Run: headless pygame with SDL's dummy video driver; simulated clock (each Clock.tick advances the game by its frame time, no real sleeping); random seed 0; keys injected as events and as key.get_pressed() state; mouse plan: one left click at the window centre at the start of phase 2, then a move to the lower-right quarter at the start of phase 3.
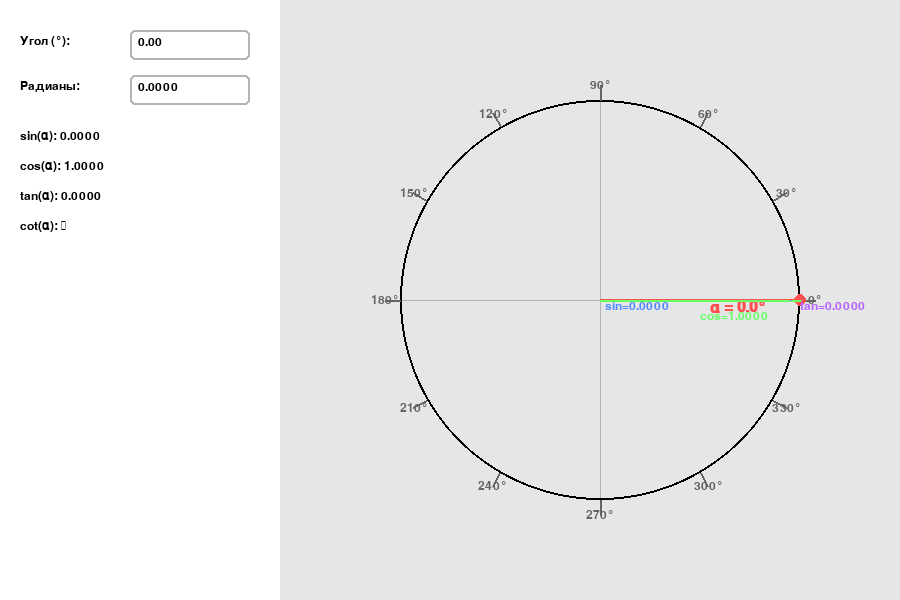
Frame 1 of 4 · flips 1–60 · no input
Frame 2 of 4 · flips 61–180 · clicked the window centre · tapped SPACE, RETURN · held RIGHT (→), D · screen unchanged from frame 1, image omitted
Frame 3 of 4 · flips 181–300 · moved the mouse to the lower-right quarter · held DOWN (↓), S · screen unchanged from frame 2, image omitted
Frame 4 of 4 · flips 301–420 · held LEFT (←), A, UP (↑), W · screen unchanged from frame 3, image omitted

The pygame program that drew these frames:

import pygame
import math
import sys

pygame.init()
WIDTH, HEIGHT = 900, 600
CENTER = (600, 300)
RADIUS = 200

# Colors
WHITE = (255, 255, 255)
BLACK = (0, 0, 0)
LIGHT_GRAY = (230, 230, 230)
DARK_GRAY = (100, 100, 100)
GRAY = (180, 180, 180)
RED = (255, 80, 80)
BLUE = (80, 140, 255)
GREEN = (100, 255, 100)
PURPLE = (180, 100, 255)
ORANGE = (255, 180, 80)

font = pygame.font.SysFont("Segoe UI", 18)
big_font = pygame.font.SysFont("Segoe UI", 22, bold=True)
screen = pygame.display.set_mode((WIDTH, HEIGHT))
pygame.display.set_caption("Единичная окружность — шкала и стиль")

angle_rad = 0
input_active = None
input_fields = {
    "deg": {"rect": pygame.Rect(130, 30, 120, 30), "text": "", "label": "Угол (°):", "dirty": False},
    "rad": {"rect": pygame.Rect(130, 75, 120, 30), "text": "", "label": "Радианы:", "dirty": False},
}

def draw_text(text, pos, color=BLACK, size=font):
    label = size.render(text, True, color)
    screen.blit(label, pos)

def draw_inputs():
    for key, field in input_fields.items():
        draw_text(field["label"], (20, field["rect"].y + 5), color=BLACK)
        pygame.draw.rect(screen, WHITE, field["rect"], border_radius=5)
        pygame.draw.rect(screen, BLUE if input_active == key else GRAY, field["rect"], 2, border_radius=5)
        draw_text(field["text"], (field["rect"].x + 8, field["rect"].y + 6), color=BLACK)

def draw_values(angle_rad):
    sin_val = math.sin(angle_rad)
    cos_val = math.cos(angle_rad)
    tan_val = None if abs(cos_val) < 1e-6 else math.tan(angle_rad)
    cot_val = None if abs(sin_val) < 1e-6 else 1 / math.tan(angle_rad)

    values = [
        f"sin(α): {sin_val:.4f}",
        f"cos(α): {cos_val:.4f}",
        f"tan(α): {'∞' if tan_val is None else f'{tan_val:.4f}'}",
        f"cot(α): {'∞' if cot_val is None else f'{cot_val:.4f}'}"
    ]
    for i, line in enumerate(values):
        draw_text(line, (20, 130 + i * 30), color=BLACK)

def draw_angle_scale():
    for deg in range(0, 360, 30):
        rad = math.radians(deg)
        x = CENTER[0] + RADIUS * math.cos(rad)
        y = CENTER[1] - RADIUS * math.sin(rad)
        lx = CENTER[0] + (RADIUS + 15) * math.cos(rad)
        ly = CENTER[1] - (RADIUS + 15) * math.sin(rad)
        pygame.draw.line(screen, DARK_GRAY, (x, y), (lx, ly), 2)
        label = f"{deg}°"
        text = font.render(label, True, DARK_GRAY)
        text_rect = text.get_rect(center=(lx, ly))
        screen.blit(text, text_rect)

def draw_circle(angle_rad):
    # Axial lines at 0°, 90°, 180°, 270°
    pygame.draw.line(screen, GRAY, (CENTER[0] - RADIUS, CENTER[1]), (CENTER[0] + RADIUS, CENTER[1]), 1)
    pygame.draw.line(screen, GRAY, (CENTER[0], CENTER[1] - RADIUS), (CENTER[0], CENTER[1] + RADIUS), 1)
    pygame.draw.circle(screen, BLACK, CENTER, RADIUS, 2)
    # Axis lines already drawn above
    draw_angle_scale()

    sin_val = math.sin(angle_rad)
    cos_val = math.cos(angle_rad)
    x = CENTER[0] + RADIUS * cos_val
    y = CENTER[1] - RADIUS * sin_val

    pygame.draw.line(screen, RED, CENTER, (x, y), 3)
    pygame.draw.circle(screen, RED, (int(x), int(y)), 6)
    angle_deg = math.degrees(angle_rad) % 360
    draw_text(f"α = {angle_deg:.1f}°", ((CENTER[0] + x) / 2 + 10, (CENTER[1] + y) / 2), RED, big_font)

    pygame.draw.line(screen, BLUE, (CENTER[0], y), (x, y), 2)
    pygame.draw.line(screen, BLUE, (CENTER[0], y), (CENTER[0], CENTER[1]), 2)
    draw_text(f"sin={sin_val:.4f}", (CENTER[0] + 5, (y + CENTER[1]) / 2), BLUE)

    pygame.draw.line(screen, GREEN, (x, CENTER[1]), (CENTER[0], CENTER[1]), 2)
    pygame.draw.line(screen, GREEN, (x, y), (x, CENTER[1]), 2)
    draw_text(f"cos={cos_val:.4f}", ((CENTER[0] + x) / 2, CENTER[1] + 10), GREEN)

    if abs(cos_val) > 1e-6:
        tan_y = CENTER[1] - RADIUS * math.tan(angle_rad)
        tan_y = max(min(tan_y, CENTER[1] + RADIUS), CENTER[1] - RADIUS)
        pygame.draw.line(screen, PURPLE, (CENTER[0] + RADIUS - 10, CENTER[1]), (CENTER[0] + RADIUS - 10, tan_y), 2)
        draw_text(f"tan={math.tan(angle_rad):.4f}", (CENTER[0] + RADIUS, tan_y), PURPLE)

    if abs(sin_val) > 1e-6:
        cot_x = CENTER[0] + RADIUS / math.tan(angle_rad)
        cot_x = max(min(cot_x, CENTER[0] + RADIUS), CENTER[0] - RADIUS)
        pygame.draw.line(screen, ORANGE, (CENTER[0], CENTER[1] + RADIUS - 10), (cot_x, CENTER[1] + RADIUS - 10), 2)
        draw_text(f"cot={1 / math.tan(angle_rad):.4f}", (cot_x, CENTER[1] + RADIUS), ORANGE)

def update_angle_from_input():
    global angle_rad
    try:
        if input_active == "deg":
            val = float(input_fields["deg"]["text"])
            angle_rad = math.radians(val % 360)
        elif input_active == "rad":
            val = float(input_fields["rad"]["text"])
            angle_rad = val % (2 * math.pi)
    except:
        pass

def update_fields_from_angle():
    deg = math.degrees(angle_rad) % 360
    rad = angle_rad % (2 * math.pi)
    if not input_fields["deg"]["dirty"]:
        input_fields["deg"]["text"] = f"{deg:.2f}"
    if not input_fields["rad"]["dirty"]:
        input_fields["rad"]["text"] = f"{rad:.4f}"

clock = pygame.time.Clock()
running = True

while running:
    screen.fill(LIGHT_GRAY)
    pygame.draw.rect(screen, WHITE, (0, 0, 280, HEIGHT))
    update_fields_from_angle()
    draw_inputs()
    draw_values(angle_rad)
    draw_circle(angle_rad)

    for event in pygame.event.get():
        if event.type == pygame.QUIT:
            running = False

        elif event.type == pygame.MOUSEBUTTONDOWN:
            for key, field in input_fields.items():
                if field["rect"].collidepoint(event.pos):
                    input_active = key
                    field["text"] = ""
                    field["dirty"] = True

        elif event.type == pygame.KEYDOWN and input_active:
            field = input_fields[input_active]
            if event.key == pygame.K_RETURN:
                update_angle_from_input()
                field["dirty"] = False
                input_active = None
            elif event.key == pygame.K_BACKSPACE:
                field["text"] = field["text"][:-1]
            else:
                if event.unicode.isdigit() or event.unicode in ".-":
                    field["text"] += event.unicode

    pygame.display.flip()
    clock.tick(60)

pygame.quit()
sys.exit()
